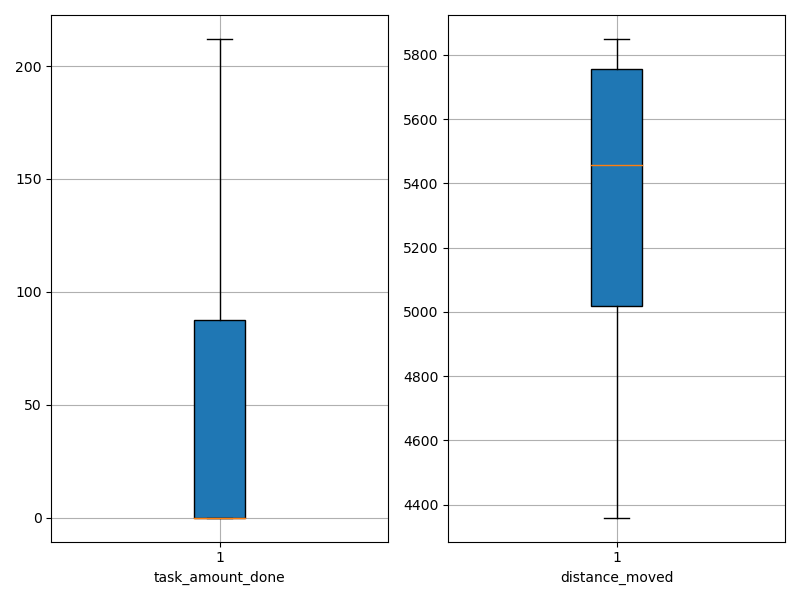

Values plotted in this chart, from the file beside it:
agent_id, task_amount_done, distance_moved
0, 70.0, 5082
1, 70.0, 5273
2, 209.0, 4360
3, 0.0, 5641
4, 207.0, 4581
5, 138.0, 4962
6, 141.0, 4663
7, 0.0, 5698
8, 70.0, 5434
9, 142.0, 4892
10, 211.0, 4517
11, 0.0, 5839
12, 0.0, 5579
13, 0.0, 5608
14, 68.0, 5341
15, 69.0, 5306
16, 211.0, 4362
17, 70.0, 5337
18, 0.0, 5811
19, 0.0, 5830
20, 141.0, 5028
21, 70.0, 5434
22, 71.0, 4995
23, 0.0, 5842
24, 212.0, 4628
25, 0.0, 5818
26, 71.0, 5517
27, 0.0, 5836
28, 208.0, 4455
29, 70.0, 5383
30, 69.0, 5419
31, 0.0, 5384
32, 0.0, 5756
33, 208.0, 4647
34, 0.0, 5834
35, 0.0, 5849
36, 0.0, 5770
37, 0.0, 5707
38, 0.0, 5518
39, 0.0, 5464
40, 70.0, 5330
41, 0.0, 5755
42, 212.0, 4676
43, 0.0, 5448
44, 0.0, 5757
45, 0.0, 5838
46, 0.0, 5807
47, 139.0, 4964
48, 0.0, 5606
49, 212.0, 4624
50, 69.0, 5397
51, 0.0, 5785
52, 70.0, 5266
53, 0.0, 5822
54, 0.0, 5701
55, 0.0, 5674
56, 0.0, 5649
57, 0.0, 5596
58, 212.0, 4485
59, 0.0, 5684
